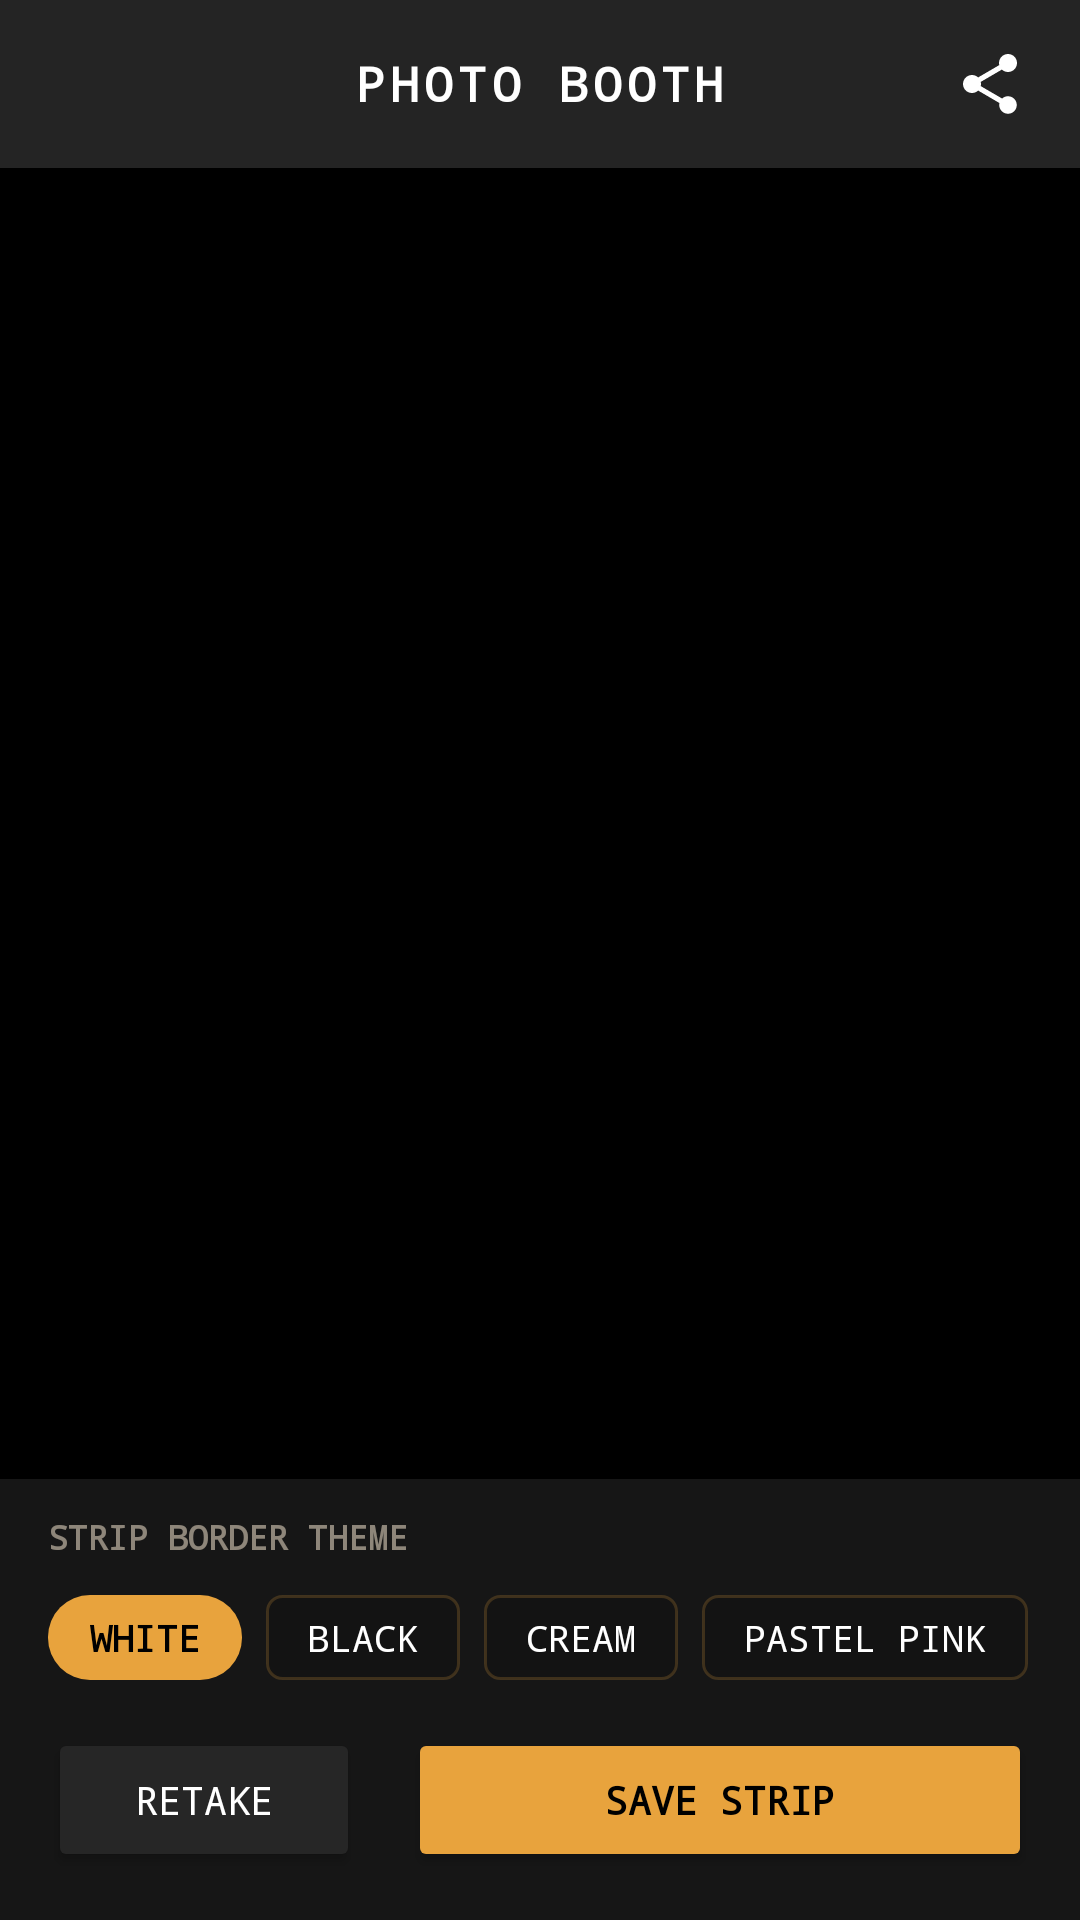

Produce the Android XML layout that renders to this screen, including the resource entries it uses.
<!-- AndroidManifest.xml: application theme Theme.RetroCam -->
<!-- res/layout/activity_photobooth.xml -->
<?xml version="1.0" encoding="utf-8"?>
<LinearLayout xmlns:android="http://schemas.android.com/apk/res/android"
    xmlns:app="http://schemas.android.com/apk/res-auto"
    android:layout_width="match_parent"
    android:layout_height="match_parent"
    android:background="#FF0B0B0B"
    android:fitsSystemWindows="true"
    android:orientation="vertical">

    
    <FrameLayout
        android:layout_width="match_parent"
        android:layout_height="56dp"
        android:background="#1AFFFFFF">

        <ImageButton
            android:id="@+id/backButton"
            android:layout_width="48dp"
            android:layout_height="48dp"
            android:layout_gravity="start|center_vertical"
            android:layout_marginStart="6dp"
            android:background="?android:attr/selectableItemBackgroundBorderless"
            android:contentDescription="@string/back"
            android:src="@drawable/ic_back"
            app:tint="#FFFFFFFF" />

        <TextView
            android:layout_width="wrap_content"
            android:layout_height="wrap_content"
            android:layout_gravity="center"
            android:fontFamily="monospace"
            android:letterSpacing="0.1"
            android:text="@string/photobooth_title"
            android:textColor="#FFFFFFFF"
            android:textSize="16sp"
            android:textStyle="bold" />

        <ImageButton
            android:id="@+id/shareButton"
            android:layout_width="48dp"
            android:layout_height="48dp"
            android:layout_gravity="end|center_vertical"
            android:layout_marginEnd="6dp"
            android:background="?android:attr/selectableItemBackgroundBorderless"
            android:contentDescription="@string/share_strip"
            android:src="@drawable/ic_share"
            app:tint="#FFFFFFFF" />
    </FrameLayout>

    
    <FrameLayout
        android:layout_width="match_parent"
        android:layout_height="0dp"
        android:layout_weight="1"
        android:background="#FF000000">

        <ScrollView
            android:layout_width="match_parent"
            android:layout_height="match_parent"
            android:fillViewport="true"
            android:padding="16dp"
            android:scrollbars="vertical">

            <LinearLayout
                android:layout_width="match_parent"
                android:layout_height="wrap_content"
                android:gravity="center"
                android:orientation="vertical">

                <ImageView
                    android:id="@+id/stripPreview"
                    android:layout_width="wrap_content"
                    android:layout_height="wrap_content"
                    android:adjustViewBounds="true"
                    android:contentDescription="Film Strip Preview"
                    android:maxWidth="320dp"
                    android:scaleType="fitCenter" />
            </LinearLayout>
        </ScrollView>

        <ProgressBar
            android:id="@+id/loadingIndicator"
            android:layout_width="wrap_content"
            android:layout_height="wrap_content"
            android:layout_gravity="center"
            android:visibility="gone" />
    </FrameLayout>

    
    <LinearLayout
        android:layout_width="match_parent"
        android:layout_height="wrap_content"
        android:background="#FF161616"
        android:orientation="vertical"
        android:paddingTop="12dp"
        android:paddingBottom="16dp">

        
        <TextView
            android:layout_width="wrap_content"
            android:layout_height="wrap_content"
            android:layout_marginStart="16dp"
            android:layout_marginBottom="8dp"
            android:fontFamily="monospace"
            android:text="STRIP BORDER THEME"
            android:textColor="@color/readout_dim"
            android:textSize="11sp"
            android:textStyle="bold" />

        <HorizontalScrollView
            android:layout_width="match_parent"
            android:layout_height="wrap_content"
            android:overScrollMode="never"
            android:paddingStart="12dp"
            android:paddingEnd="12dp"
            android:scrollbars="none">

            <LinearLayout
                android:id="@+id/themeContainer"
                android:layout_width="wrap_content"
                android:layout_height="wrap_content"
                android:orientation="horizontal">

                <TextView
                    android:id="@+id/themeWhite"
                    android:layout_width="wrap_content"
                    android:layout_height="wrap_content"
                    android:layout_margin="4dp"
                    android:background="@drawable/mode_pill_selected"
                    android:fontFamily="monospace"
                    android:paddingStart="14dp"
                    android:paddingTop="6dp"
                    android:paddingEnd="14dp"
                    android:paddingBottom="6dp"
                    android:text="WHITE"
                    android:textColor="#000000"
                    android:textSize="12sp"
                    android:textStyle="bold" />

                <TextView
                    android:id="@+id/themeBlack"
                    android:layout_width="wrap_content"
                    android:layout_height="wrap_content"
                    android:layout_margin="4dp"
                    android:background="@drawable/readout_bg"
                    android:fontFamily="monospace"
                    android:paddingStart="14dp"
                    android:paddingTop="6dp"
                    android:paddingEnd="14dp"
                    android:paddingBottom="6dp"
                    android:text="BLACK"
                    android:textColor="#FFFFFF"
                    android:textSize="12sp" />

                <TextView
                    android:id="@+id/themeCream"
                    android:layout_width="wrap_content"
                    android:layout_height="wrap_content"
                    android:layout_margin="4dp"
                    android:background="@drawable/readout_bg"
                    android:fontFamily="monospace"
                    android:paddingStart="14dp"
                    android:paddingTop="6dp"
                    android:paddingEnd="14dp"
                    android:paddingBottom="6dp"
                    android:text="CREAM"
                    android:textColor="#FFFFFF"
                    android:textSize="12sp" />

                <TextView
                    android:id="@+id/themePink"
                    android:layout_width="wrap_content"
                    android:layout_height="wrap_content"
                    android:layout_margin="4dp"
                    android:background="@drawable/readout_bg"
                    android:fontFamily="monospace"
                    android:paddingStart="14dp"
                    android:paddingTop="6dp"
                    android:paddingEnd="14dp"
                    android:paddingBottom="6dp"
                    android:text="PASTEL PINK"
                    android:textColor="#FFFFFF"
                    android:textSize="12sp" />

                <TextView
                    android:id="@+id/themeLavender"
                    android:layout_width="wrap_content"
                    android:layout_height="wrap_content"
                    android:layout_margin="4dp"
                    android:background="@drawable/readout_bg"
                    android:fontFamily="monospace"
                    android:paddingStart="14dp"
                    android:paddingTop="6dp"
                    android:paddingEnd="14dp"
                    android:paddingBottom="6dp"
                    android:text="LAVENDER"
                    android:textColor="#FFFFFF"
                    android:textSize="12sp" />
            </LinearLayout>
        </HorizontalScrollView>

        
        <LinearLayout
            android:layout_width="match_parent"
            android:layout_height="wrap_content"
            android:layout_marginTop="12dp"
            android:gravity="center_vertical"
            android:orientation="horizontal"
            android:paddingStart="16dp"
            android:paddingEnd="16dp">

            <Button
                android:id="@+id/retakeButton"
                android:layout_width="0dp"
                android:layout_height="48dp"
                android:layout_marginEnd="8dp"
                android:layout_weight="1"
                android:backgroundTint="#FF262626"
                android:fontFamily="monospace"
                android:text="@string/retake_booth"
                android:textColor="#FFFFFFFF"
                android:textSize="13sp" />

            <Button
                android:id="@+id/saveButton"
                android:layout_width="0dp"
                android:layout_height="48dp"
                android:layout_marginStart="8dp"
                android:layout_weight="2"
                android:backgroundTint="@color/amber"
                android:fontFamily="monospace"
                android:text="@string/save_strip"
                android:textColor="#FF000000"
                android:textSize="13sp"
                android:textStyle="bold" />
        </LinearLayout>
    </LinearLayout>

</LinearLayout>
<!-- resources referenced by this layout -->
<resources>
  <color name="amber">#FFE8A33D</color>
  <color name="readout_dim">#8CF2E4CE</color>
  <!-- drawable ic_share (drawable) -->
  <vector xmlns:android="http://schemas.android.com/apk/res/android"
      android:width="24dp"
      android:height="24dp"
      android:viewportWidth="24"
      android:viewportHeight="24"
      android:tint="#FFFFFFFF">
      <path
          android:fillColor="#FFFFFFFF"
          android:pathData="M18,16.08c-0.76,0 -1.44,0.3 -1.96,0.77L8.91,12.7c0.05,-0.23 0.09,-0.46 0.09,-0.7s-0.04,-0.47 -0.09,-0.7l7.05,-4.11c0.54,0.5 1.25,0.81 2.04,0.81 1.66,0 3,-1.34 3,-3s-1.34,-3 -3,-3 -3,1.34 -3,3c0,0.24 0.04,0.47 0.09,0.7L8.04,9.81C7.5,9.31 6.79,9 6,9c-1.66,0 -3,1.34 -3,3s1.34,3 3,3c0.79,0 1.5,-0.31 2.04,-0.81l7.12,4.16c-0.05,0.21 -0.08,0.43 -0.08,0.65 0,1.61 1.31,2.92 2.92,2.92s2.92,-1.31 2.92,-2.92 -1.31,-2.92 -2.92,-2.92z" />
  </vector>
  <!-- drawable mode_pill_selected (drawable) -->
  <?xml version="1.0" encoding="utf-8"?>
  <shape xmlns:android="http://schemas.android.com/apk/res/android"
      android:shape="rectangle">
      <solid android:color="@color/amber" />
      <corners android:radius="14dp" />
  </shape>
  <!-- drawable readout_bg (drawable) -->
  <?xml version="1.0" encoding="utf-8"?>
  <shape xmlns:android="http://schemas.android.com/apk/res/android"
      android:shape="rectangle">
      <solid android:color="#26000000" />
      <stroke
          android:width="1dp"
          android:color="@color/amber_faint" />
      <corners android:radius="5dp" />
  </shape>
  <string name="back">Back</string>
  <string name="photobooth_title">PHOTO BOOTH</string>
  <string name="retake_booth">Retake</string>
  <string name="save_strip">Save Strip</string>
  <string name="share_strip">Share Strip</string>
  <style name="Theme.RetroCam" parent="Theme.MaterialComponents.DayNight.NoActionBar">
          <item name="android:statusBarColor">@android:color/black</item>
          <item name="android:windowBackground">@android:color/black</item>
      </style>
  <color name="amber_faint">#33E8A33D</color>
</resources>
